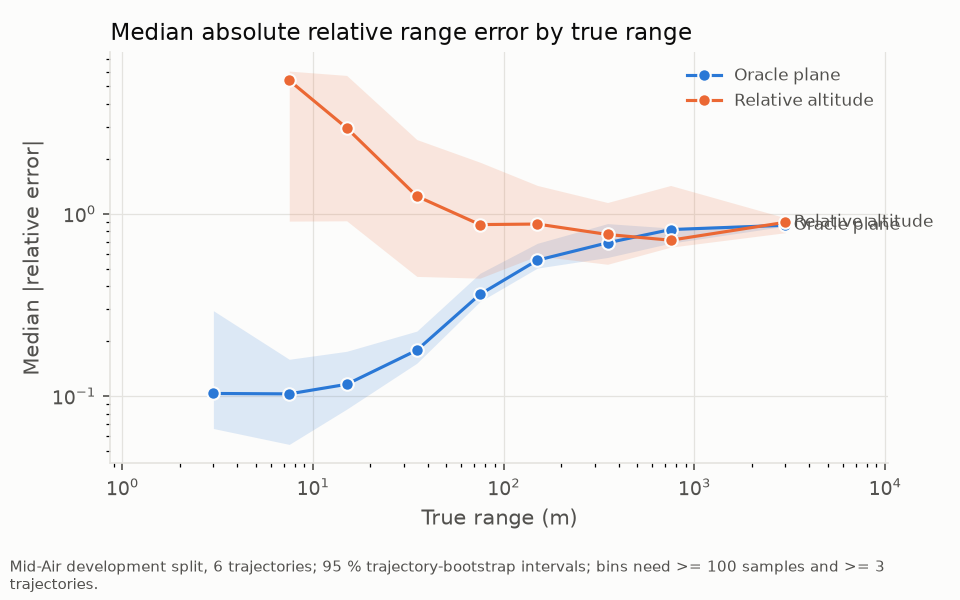

The table this chart was drawn from, first rows:
series, x, y, lo, hi
oracle_plane, 3.0, 0.1033, 0.06635, 0.2936
oracle_plane, 7.5, 0.1027, 0.05429, 0.159
oracle_plane, 15.0, 0.1159, 0.08471, 0.1758
oracle_plane, 35.0, 0.1783, 0.1513, 0.2269
oracle_plane, 75.0, 0.3607, 0.3295, 0.4708
oracle_plane, 150.0, 0.5554, 0.5026, 0.6874
oracle_plane, 350.0, 0.6916, 0.5747, 0.8815
oracle_plane, 750.0, 0.8176, 0.6885, 0.8337
oracle_plane, 3000, 0.8631, 0.8534, 0.8889
relative_altitude, 7.5, 5.372, 0.9095, 6.044
relative_altitude, 15.0, 2.948, 0.913, 5.722
relative_altitude, 35.0, 1.245, 0.4526, 2.546
relative_altitude, 75.0, 0.8704, 0.4427, 1.913
relative_altitude, 150.0, 0.8766, 0.5865, 1.427
relative_altitude, 350.0, 0.7685, 0.5275, 1.151
relative_altitude, 750.0, 0.7146, 0.6547, 1.426
relative_altitude, 3000, 0.8963, 0.786, 0.9482
